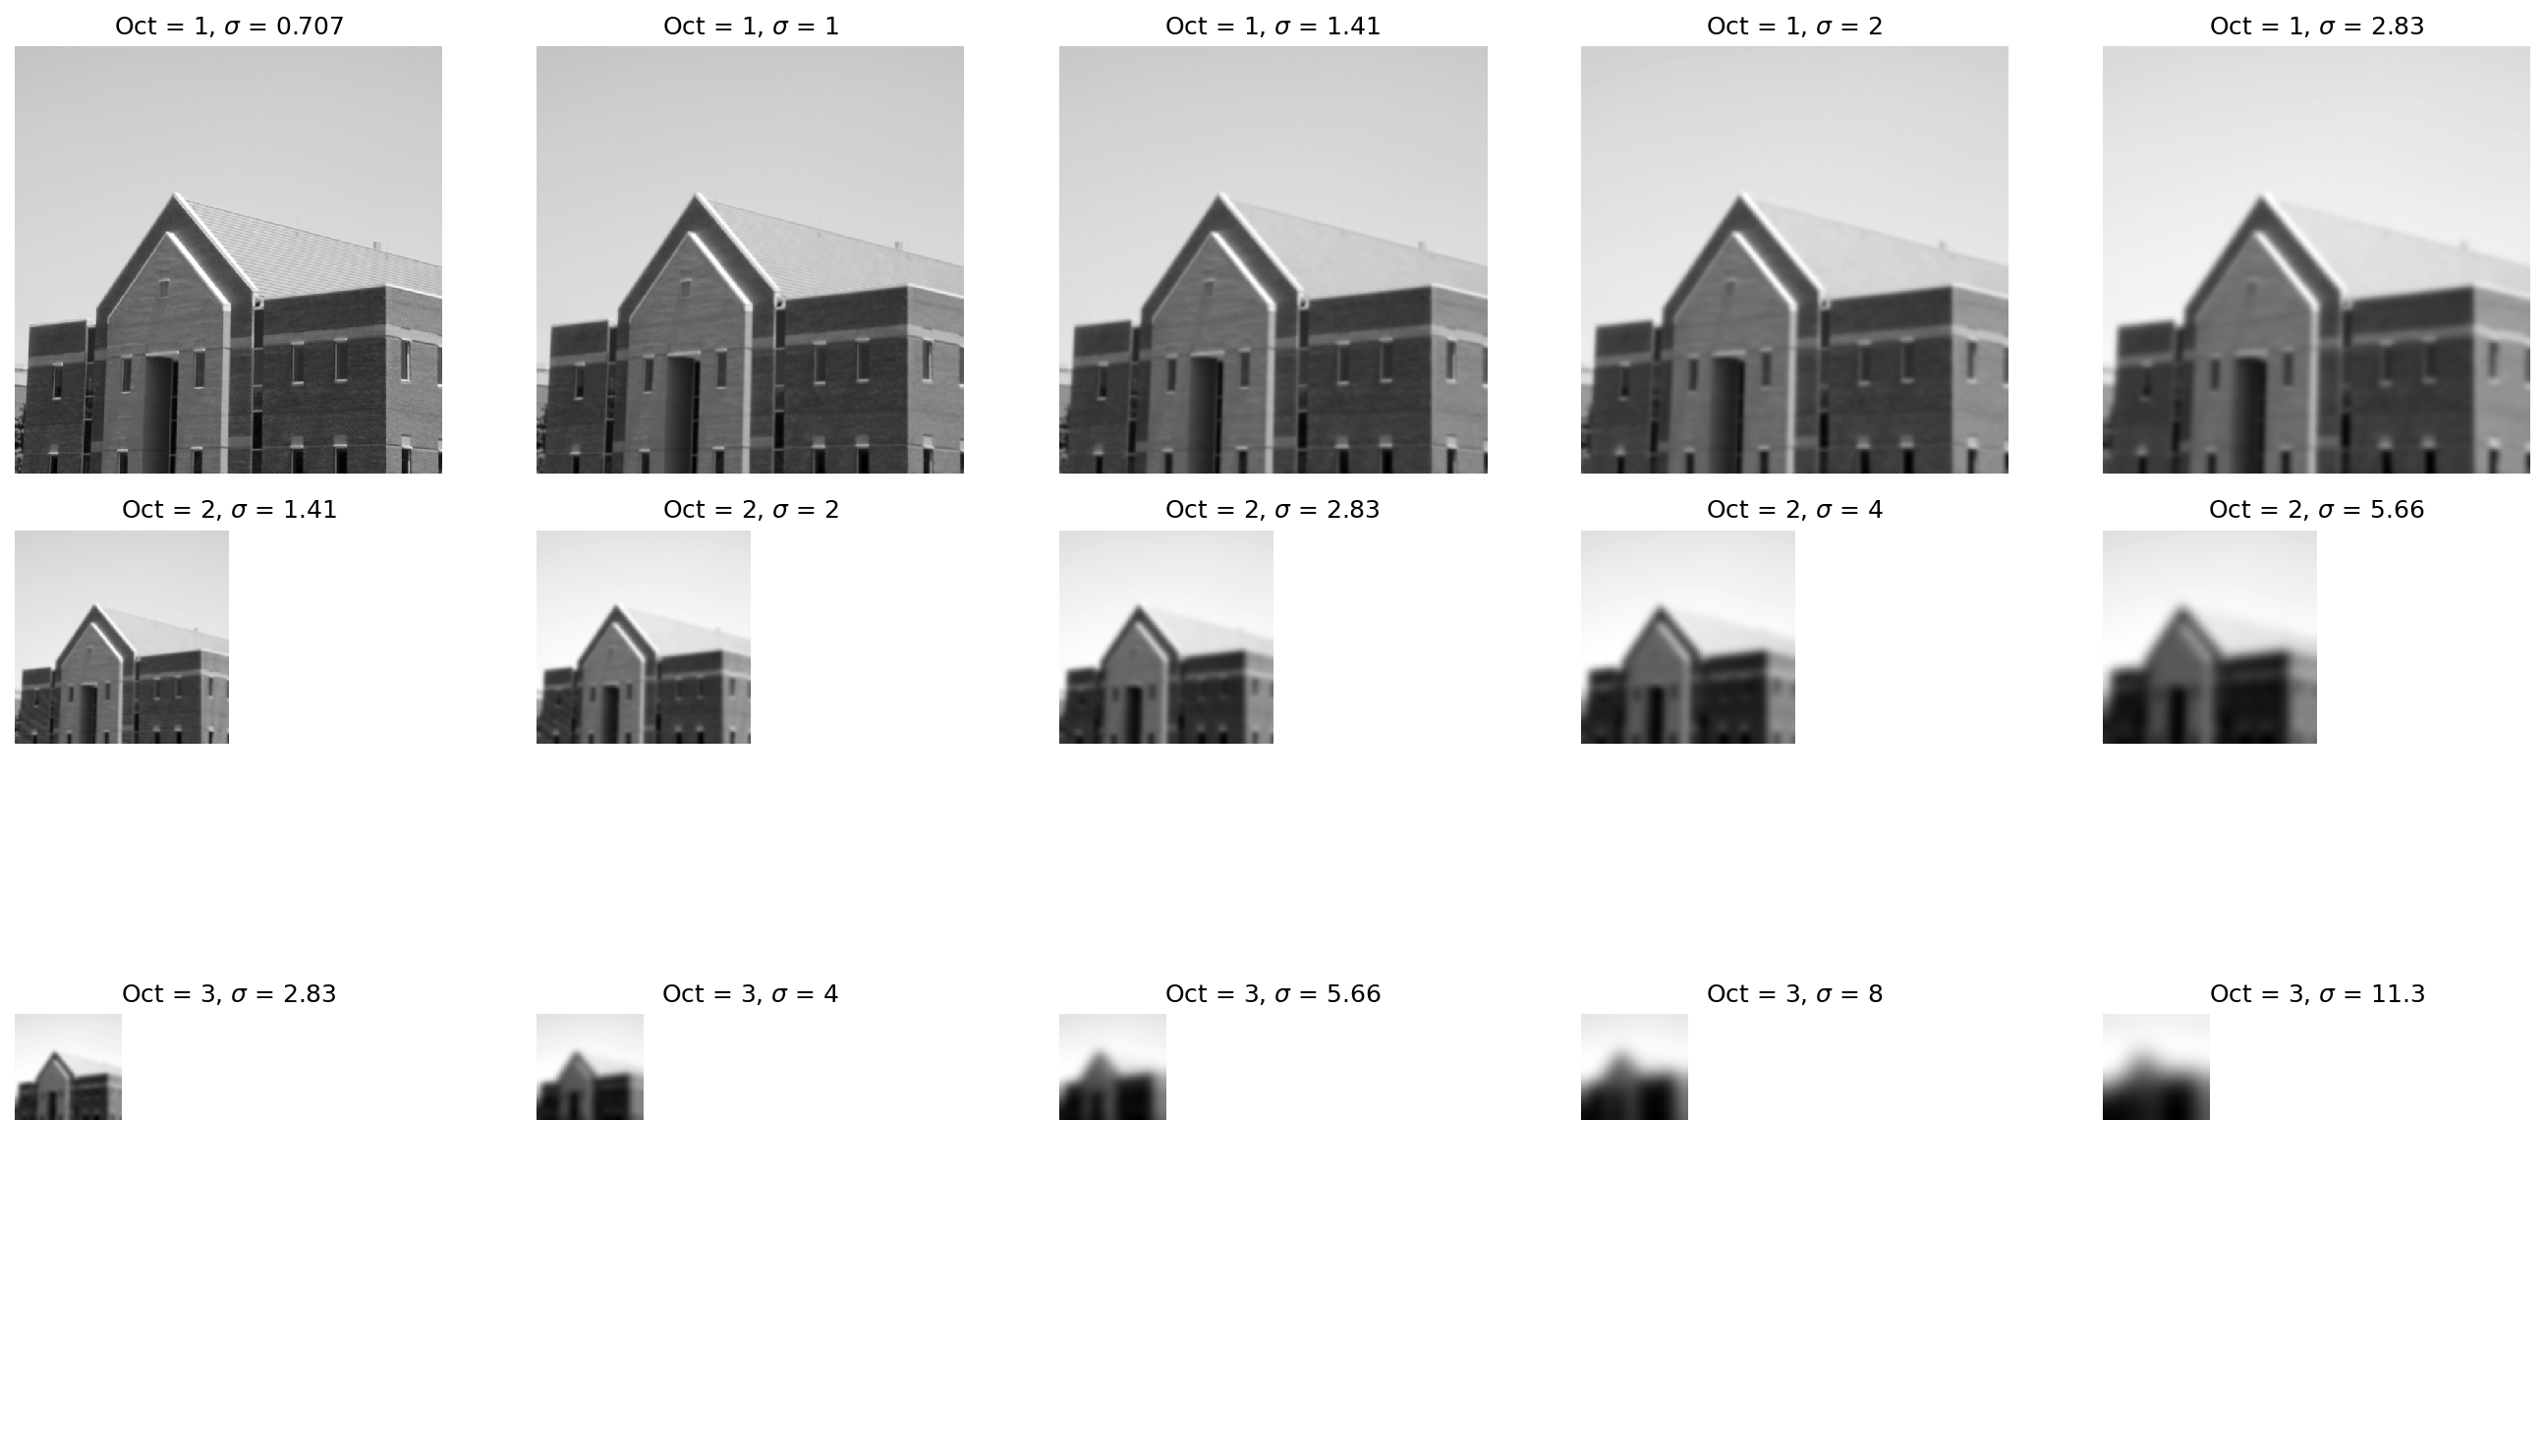

Generate this figure with Python:
"""Figure 12.57 - Gaussian octaves without white padded frames."""

from __future__ import annotations

import os
import numpy as np
import matplotlib.pyplot as plt
from scipy import ndimage
from libDIPUM.gaussKernel4e import gaussKernel4e
from libDIPUM.data_path import dip_data


print("Running Figure1257...")

# Parameters
sigma_first_oct = np.sqrt(2.0) / 2.0
sigma_second_oct = 2.0 * sigma_first_oct
sigma_third_oct = 2.0 * sigma_second_oct
k = np.sqrt(2.0)
images_per_octave = 5

# Data
img_path = dip_data('building-600by600.tif')
f = plt.imread(img_path)
if f.ndim == 3:
    f = f[..., 0]
f = np.asarray(f)

nr, nc = f.shape

# First octave
size_kernel_first_oct = [5, 7, 9, 13, 17]
first_octave = np.zeros((nr, nc, images_per_octave), dtype=np.float64)
les_sigma_first_oct = np.zeros(images_per_octave, dtype=np.float64)

for i in range(images_per_octave):
    if i == 0:
        les_sigma_first_oct[i] = sigma_first_oct
    else:
        les_sigma_first_oct[i] = les_sigma_first_oct[i - 1] * k

    kernel = gaussKernel4e(size_kernel_first_oct[i], les_sigma_first_oct[i], 1)
    if i == 0:
        first_octave[:, :, i] = ndimage.convolve(f, kernel, mode="reflect")
    else:
        first_octave[:, :, i] = ndimage.convolve(first_octave[:, :, i - 1], kernel, mode="reflect")

# Second octave
size_kernel_second_oct = [9, 13, 17, 25, 35]
second_base = f[::2, ::2]
second_octave = np.zeros((second_base.shape[0], second_base.shape[1], images_per_octave), dtype=np.float64)
les_sigma_second_oct = np.zeros(images_per_octave, dtype=np.float64)

for i in range(images_per_octave):
    if i == 0:
        les_sigma_second_oct[i] = sigma_second_oct
    else:
        les_sigma_second_oct[i] = les_sigma_second_oct[i - 1] * k

    kernel = gaussKernel4e(size_kernel_second_oct[i], les_sigma_second_oct[i], 1)
    if i == 0:
        second_octave[:, :, i] = ndimage.convolve(second_base, kernel, mode="reflect")
    else:
        second_octave[:, :, i] = ndimage.convolve(second_octave[:, :, i - 1], kernel, mode="reflect")

# Third octave
size_kernel_third_oct = [17, 25, 35, 49, 67]
third_base = f[::4, ::4]
third_octave = np.zeros((third_base.shape[0], third_base.shape[1], images_per_octave), dtype=np.float64)
les_sigma_third_oct = np.zeros(images_per_octave, dtype=np.float64)

for i in range(images_per_octave):
    if i == 0:
        les_sigma_third_oct[i] = sigma_third_oct
    else:
        les_sigma_third_oct[i] = les_sigma_third_oct[i - 1] * k

    kernel = gaussKernel4e(size_kernel_third_oct[i], les_sigma_third_oct[i], 1)
    if i == 0:
        third_octave[:, :, i] = ndimage.convolve(third_base, kernel, mode="reflect")
    else:
        third_octave[:, :, i] = ndimage.convolve(third_octave[:, :, i - 1], kernel, mode="reflect")


# Display helper: place image at top-left in full-size coordinates
# without padded white image data.
def show_octave(ax: plt.Axes, img: np.ndarray, nr_: int, nc_: int, title: str) -> None:
    ax.imshow(
        img,
        cmap="gray",
        interpolation="nearest",
        origin="upper",
        extent=(1, img.shape[1], img.shape[0], 1),
    )
    ax.set_xlim(1, nc_)
    ax.set_ylim(nr_, 1)
    ax.set_facecolor("black")
    ax.axis("off")
    ax.set_title(title)


fig, axes = plt.subplots(3, images_per_octave, figsize=(18, 10))

for i in range(images_per_octave):
    show_octave(
        axes[0, i],
        first_octave[:, :, i],
        nr,
        nc,
        f"Oct = 1, $\\sigma$ = {les_sigma_first_oct[i]:.3g}",
    )

for i in range(images_per_octave):
    show_octave(
        axes[1, i],
        second_octave[:, :, i],
        nr,
        nc,
        f"Oct = 2, $\\sigma$ = {les_sigma_second_oct[i]:.3g}",
    )

for i in range(images_per_octave):
    show_octave(
        axes[2, i],
        third_octave[:, :, i],
        nr,
        nc,
        f"Oct = 3, $\\sigma$ = {les_sigma_third_oct[i]:.3g}",
    )

fig.tight_layout()
out_path = os.path.join(os.path.dirname(__file__), "Figure1257.png")
fig.savefig(out_path, dpi=150, bbox_inches="tight")
print(f"Saved {out_path}")
plt.show()
